Image classification data set "Diabetic foot.v1i.grayscale" (thareqh/ASALAJA_TEAM on GitHub). Class labels (2): diabetic foot, normal.

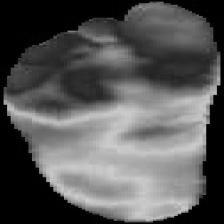
Label: diabetic foot

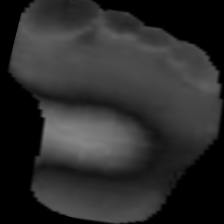
Label: normal

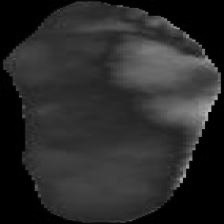
Label: diabetic foot

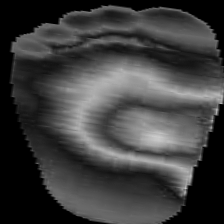
Label: normal

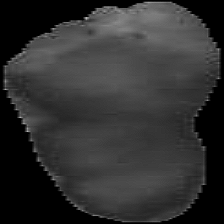
Label: diabetic foot

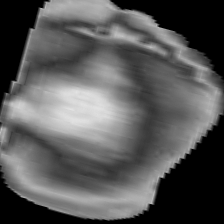
Label: normal
